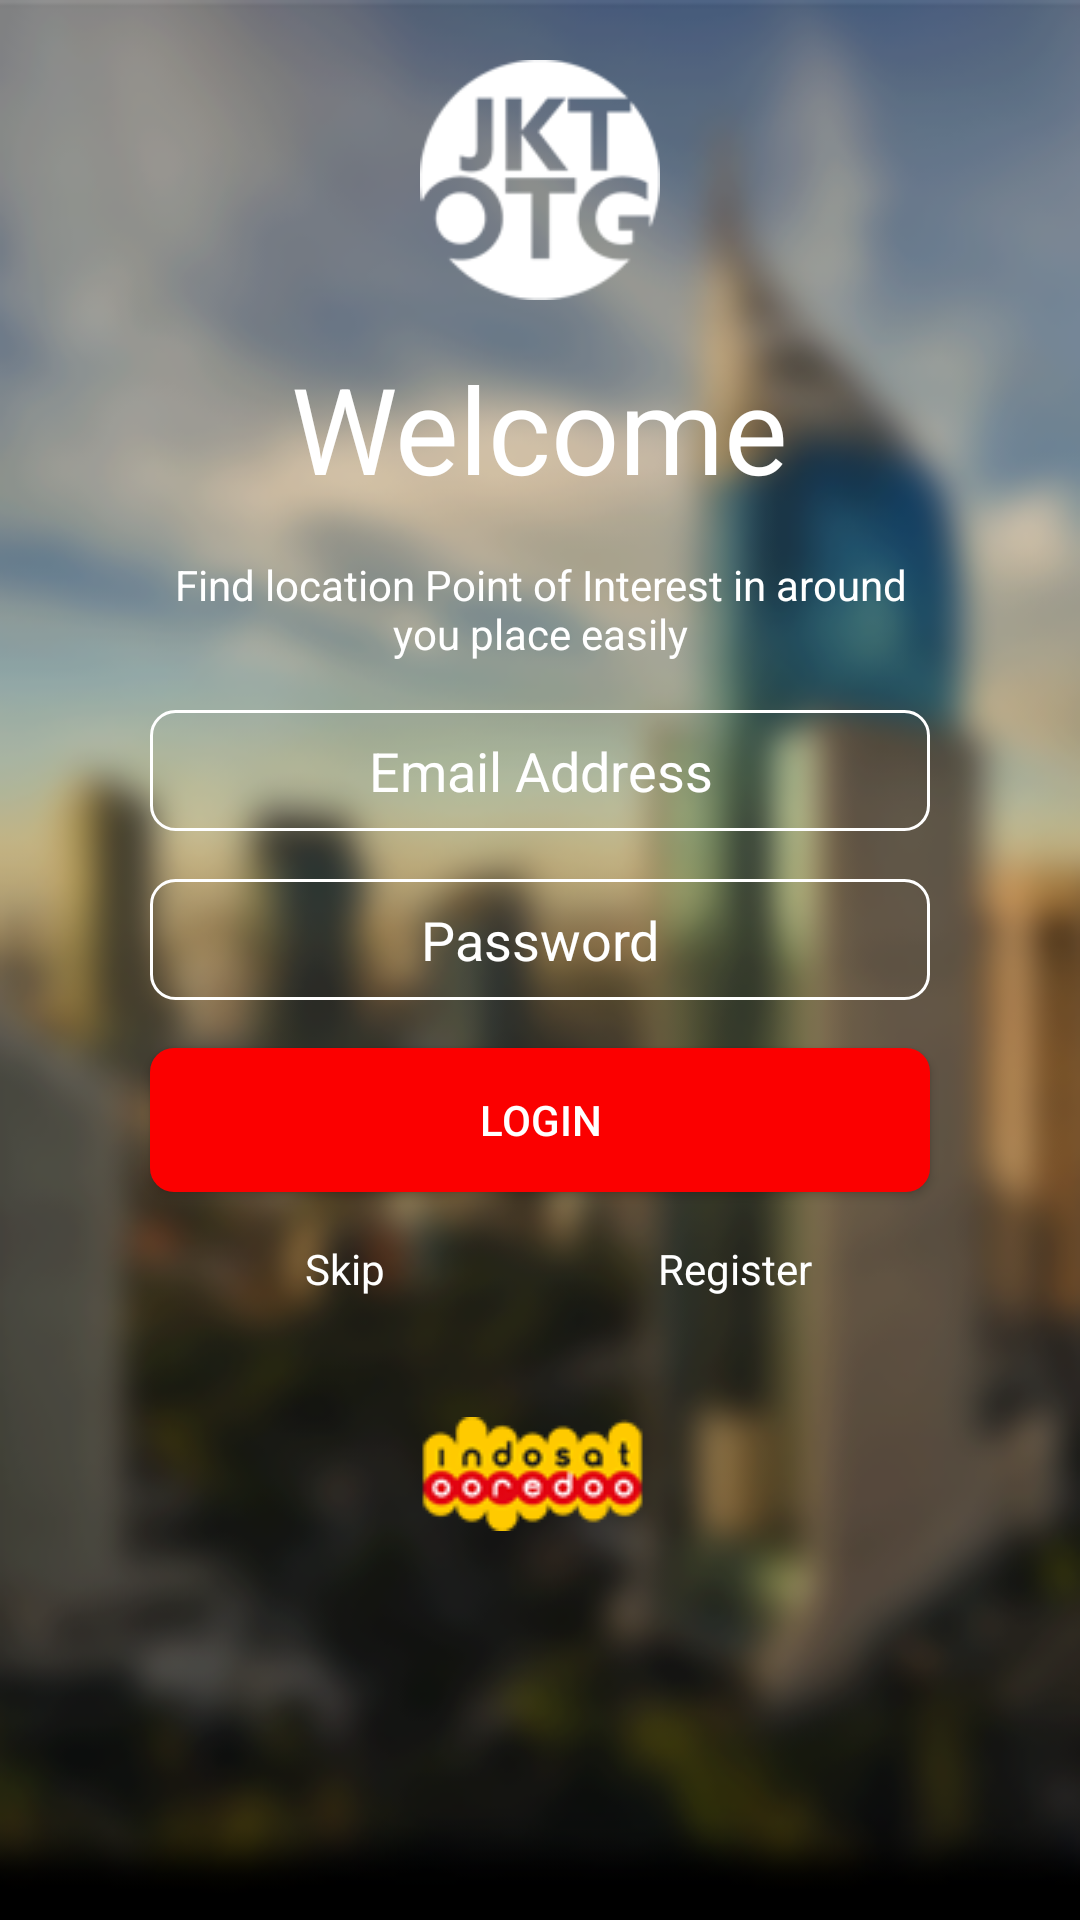

Here is an Android app screen rendered from its layout file. Give the layout XML and the strings, colors and styles it references.
<!-- AndroidManifest.xml: application theme AppTheme -->
<!-- res/layout/activity_login.xml -->
<?xml version="1.0" encoding="utf-8"?>
<LinearLayout
    xmlns:android="http://schemas.android.com/apk/res/android"
    xmlns:tools="http://schemas.android.com/tools"
    android:layout_width="match_parent"
    android:layout_height="match_parent"
    android:orientation="vertical"
    android:background="@drawable/bitmap_background_login"
    tools:context="com.com.jktotw.Activities.LoginActivity"
    android:gravity="center_horizontal"
    style="@style/Base.TextAppearance.AppCompat.Headline">
    <ProgressBar
        android:id="@+id/login_progress"
        android:layout_gravity="center_vertical|center_horizontal"
        style="?android:attr/progressBarStyleLarge"
        android:layout_width="wrap_content"
        android:layout_height="wrap_content"
        android:visibility="gone"/>
    <ScrollView
        android:id="@+id/register_form"
        android:layout_width="match_parent"
        android:layout_height="match_parent"
        android:visibility="gone">
        <LinearLayout
            android:layout_width="match_parent"
            android:layout_height="wrap_content"
            android:orientation="vertical"
            android:gravity="center_horizontal">
            <ImageView
                android:layout_width="80dp"
                android:layout_height="80dp"
                android:scaleType="centerCrop"
                android:layout_marginTop="20dp"
                android:src="@drawable/bitmap_logo_jktotw"
                android:contentDescription="@string/jktotw_logo_login"/>
            <TextView
                android:layout_width="wrap_content"
                android:layout_height="wrap_content"
                android:text="@string/register"
                android:layout_marginTop="@dimen/activity_vertical_margin"
                android:textSize="25sp"
                style="@style/InverseText"/>
            <EditText
                android:id="@+id/name_field_register"
                android:layout_width="match_parent"
                android:layout_height="wrap_content"
                android:layout_marginTop="@dimen/activity_vertical_margin"
                android:layout_marginLeft="@dimen/login_horizontal_space"
                android:layout_marginRight="@dimen/login_horizontal_space"
                android:inputType="textPersonName"
                android:hint="@string/name_register"
                style="@style/InverseText.LoginEditText"/>
            <EditText
                android:id="@+id/phone_field_register"
                android:layout_width="match_parent"
                android:layout_height="wrap_content"
                android:layout_marginTop="@dimen/activity_vertical_margin"
                android:layout_marginLeft="@dimen/login_horizontal_space"
                android:layout_marginRight="@dimen/login_horizontal_space"
                android:inputType="phone"
                android:hint="@string/phone_hint_login"
                style="@style/InverseText.LoginEditText"/>
            <EditText
                android:id="@+id/email_field_register"
                android:layout_width="match_parent"
                android:layout_height="wrap_content"
                android:layout_marginTop="@dimen/activity_vertical_margin"
                android:layout_marginLeft="@dimen/login_horizontal_space"
                android:layout_marginRight="@dimen/login_horizontal_space"
                android:inputType="textEmailAddress"
                android:hint="@string/email_hint_login"
                style="@style/InverseText.LoginEditText"/>
            <EditText
                android:id="@+id/password_field_register"
                android:layout_width="match_parent"
                android:layout_height="wrap_content"
                android:layout_marginTop="@dimen/activity_vertical_margin"
                android:layout_marginLeft="@dimen/login_horizontal_space"
                android:layout_marginRight="@dimen/login_horizontal_space"
                android:hint="@string/email_password_login"
                android:inputType="textPassword"
                style="@style/InverseText.LoginEditText"/>
            <EditText
                android:id="@+id/repassword_field_register"
                android:layout_width="match_parent"
                android:layout_height="wrap_content"
                android:layout_marginTop="@dimen/activity_vertical_margin"
                android:layout_marginLeft="@dimen/login_horizontal_space"
                android:layout_marginRight="@dimen/login_horizontal_space"
                android:hint="@string/confirm_password_login"
                android:imeActionLabel="@string/register"
                android:imeActionId="@+id/register_ime"
                android:imeOptions="actionUnspecified"
                android:inputType="textPassword"
                style="@style/InverseText.LoginEditText"/>
            <Button
                android:id="@+id/button_register"
                android:layout_width="match_parent"
                android:layout_height="wrap_content"
                android:layout_marginTop="@dimen/activity_vertical_margin"
                android:layout_marginLeft="@dimen/login_horizontal_space"
                android:layout_marginRight="@dimen/login_horizontal_space"
                android:text="@string/register"
                style="@style/InverseText.LoginButton"/>
        </LinearLayout>
    </ScrollView>
    <ScrollView
        android:id="@+id/login_form"
        android:layout_width="match_parent"
        android:layout_height="match_parent"
        android:visibility="visible">
        <LinearLayout
            android:layout_width="match_parent"
            android:layout_height="wrap_content"
            android:orientation="vertical"
            android:gravity="center_horizontal">
            <ImageView
                android:layout_width="80dp"
                android:layout_height="80dp"
                android:scaleType="centerCrop"
                android:layout_marginTop="20dp"
                android:src="@drawable/bitmap_logo_jktotw"
                android:contentDescription="@string/jktotw_logo_login"/>
            <TextView
                android:layout_width="wrap_content"
                android:layout_height="wrap_content"
                android:text="@string/login_welcome"
                android:layout_marginTop="@dimen/activity_vertical_margin"
                style="@style/InverseText.LoginTitleText"/>
            <TextView
                android:layout_width="wrap_content"
                android:layout_height="wrap_content"
                android:text="@string/caption_login"
                android:layout_marginTop="@dimen/activity_vertical_margin"
                android:paddingRight="@dimen/login_horizontal_space"
                android:paddingLeft="@dimen/login_horizontal_space"
                style="@style/InverseText.LoginCaptionText"/>
            <EditText
                android:id="@+id/email_edit_login"
                android:layout_width="match_parent"
                android:layout_height="wrap_content"
                android:layout_marginTop="@dimen/activity_vertical_margin"
                android:layout_marginLeft="@dimen/login_horizontal_space"
                android:layout_marginRight="@dimen/login_horizontal_space"
                android:inputType="textEmailAddress"
                android:hint="@string/email_hint_login"
                style="@style/InverseText.LoginEditText"/>
                <EditText
                    android:id="@+id/password_edit_login"
                    android:layout_width="match_parent"
                    android:layout_height="wrap_content"
                    android:layout_marginTop="@dimen/activity_vertical_margin"
                    android:layout_marginLeft="@dimen/login_horizontal_space"
                    android:layout_marginRight="@dimen/login_horizontal_space"
                    android:hint="@string/email_password_login"
                    android:imeActionLabel="@string/ime_login"
                    android:imeActionId="@+id/login_ime"
                    android:imeOptions="actionUnspecified"
                    android:inputType="textPassword"
                    style="@style/InverseText.LoginEditText"/>
            <Button
                android:id="@+id/button_login"
                android:layout_width="match_parent"
                android:layout_height="wrap_content"
                android:layout_marginTop="@dimen/activity_vertical_margin"
                android:layout_marginLeft="@dimen/login_horizontal_space"
                android:layout_marginRight="@dimen/login_horizontal_space"
                android:text="@string/button_text_login"
                style="@style/InverseText.LoginButton"/>
            <LinearLayout
                android:layout_width="match_parent"
                android:layout_height="wrap_content"
                android:orientation="horizontal"
                android:divider="@drawable/shape_divider_horizontal"
                android:showDividers="middle"
                android:layout_marginTop="@dimen/activity_vertical_margin"
                android:layout_marginLeft="@dimen/login_horizontal_space"
                android:layout_marginRight="@dimen/login_horizontal_space">
                <TextView
                    android:id="@+id/text_link_skip"
                    android:layout_width="0dp"
                    android:layout_height="match_parent"
                    android:layout_weight="1"
                    android:text="@string/skip_login"
                    style="@style/LoginTextLink"/>
                <TextView
                    android:id="@+id/text_link_register"
                    android:layout_width="0dp"
                    android:layout_height="match_parent"
                    android:layout_weight="1"
                    android:text="@string/register"
                    style="@style/LoginTextLink"/>
            </LinearLayout>
            <ImageView
                android:layout_width="wrap_content"
                android:layout_height="wrap_content"
                android:layout_marginTop="40dp"
                android:src="@drawable/bitmap_logo_indosat"
                android:contentDescription="@string/jktotw_logo_login"
                android:scaleType="centerCrop"
                android:layout_marginBottom="20dp"/>
        </LinearLayout>

    </ScrollView>
</LinearLayout>
<!-- resources referenced by this layout -->
<resources>
  <dimen name="activity_vertical_margin">16dp</dimen>
  <dimen name="login_horizontal_space">50dp</dimen>
  <!-- drawable bitmap_background_login: png bitmap (drawable, 90416 bytes) -->
  <!-- drawable bitmap_logo_indosat: png bitmap (drawable, 7545 bytes) -->
  <!-- drawable bitmap_logo_jktotw: png bitmap (drawable, 6074 bytes) -->
  <string name="button_text_login">Login</string>
  <string name="caption_login">Find location Point of Interest in around you place easily</string>
  <string name="confirm_password_login">Confirm Password</string>
  <string name="email_hint_login">Email Address</string>
  <string name="email_password_login">Password</string>
  <string name="ime_login">Login</string>
  <string name="jktotw_logo_login">JktOtw Logo</string>
  <string name="login_welcome">Welcome</string>
  <string name="name_register">Name</string>
  <string name="phone_hint_login">Phone Number</string>
  <string name="register">Register</string>
  <string name="skip_login">Skip</string>
  <style name="InverseText">
          <item name="android:textColor">@color/colorWhite</item>
      </style>
  <style name="InverseText.LoginButton">
          <item name="android:background">@drawable/shape_button_login</item>
      </style>
  <style name="InverseText.LoginCaptionText">
          <item name="android:textSize">14sp</item>
          <item name="android:gravity">center</item>
      </style>
  <style name="InverseText.LoginEditText">
          <item name="android:background">@drawable/shape_edit_login</item>
          <item name="android:gravity">center_horizontal</item>
          <item name="android:textColorHint">@color/colorWhite</item>
      </style>
  <style name="InverseText.LoginTitleText">
          <item name="android:textSize">40sp</item>
      </style>
  <style name="LoginTextLink">
          <item name="android:gravity">center</item>
          <item name="android:textColor">@color/text_link</item>
      </style>
  <style name="AppTheme" parent="Theme.AppCompat.Light.NoActionBar">
          <item name="colorPrimary">@color/colorPrimary</item>
          <item name="colorPrimaryDark">@color/colorPrimaryDark</item>
          <item name="colorAccent">@color/colorAccent</item>
          <item name="android:windowBackground">@color/colorWhite</item>
      </style>
  <color name="colorWhite">#FFFFFF</color>
  <!-- drawable shape_button_login (drawable) -->
  <?xml version="1.0" encoding="utf-8"?>
  <shape xmlns:android="http://schemas.android.com/apk/res/android"
         android:shape="rectangle">
      <corners
          android:radius="8dp"/>
      <padding
          android:top="8dp"
          android:bottom="8dp"/>
      <solid android:color="@color/button_login"/>
  </shape>
  <!-- drawable shape_edit_login (drawable) -->
  <?xml version="1.0" encoding="utf-8"?>
  <shape android:shape="rectangle"
      xmlns:android="http://schemas.android.com/apk/res/android">
      <corners
          android:radius="8dp"/>
      <padding
          android:top="8dp"
          android:bottom="8dp"/>
      <stroke android:color="@color/colorWhite"
          android:width="1dp"/>
      <solid android:color="@color/colorTransparent"/>
  </shape>
  <color name="colorPrimary">#FFC800</color>
  <color name="colorPrimaryDark">#FF8E00</color>
  <color name="colorAccent">#FB0000</color>
  <color name="colorTransparent">#00000000</color>
</resources>
